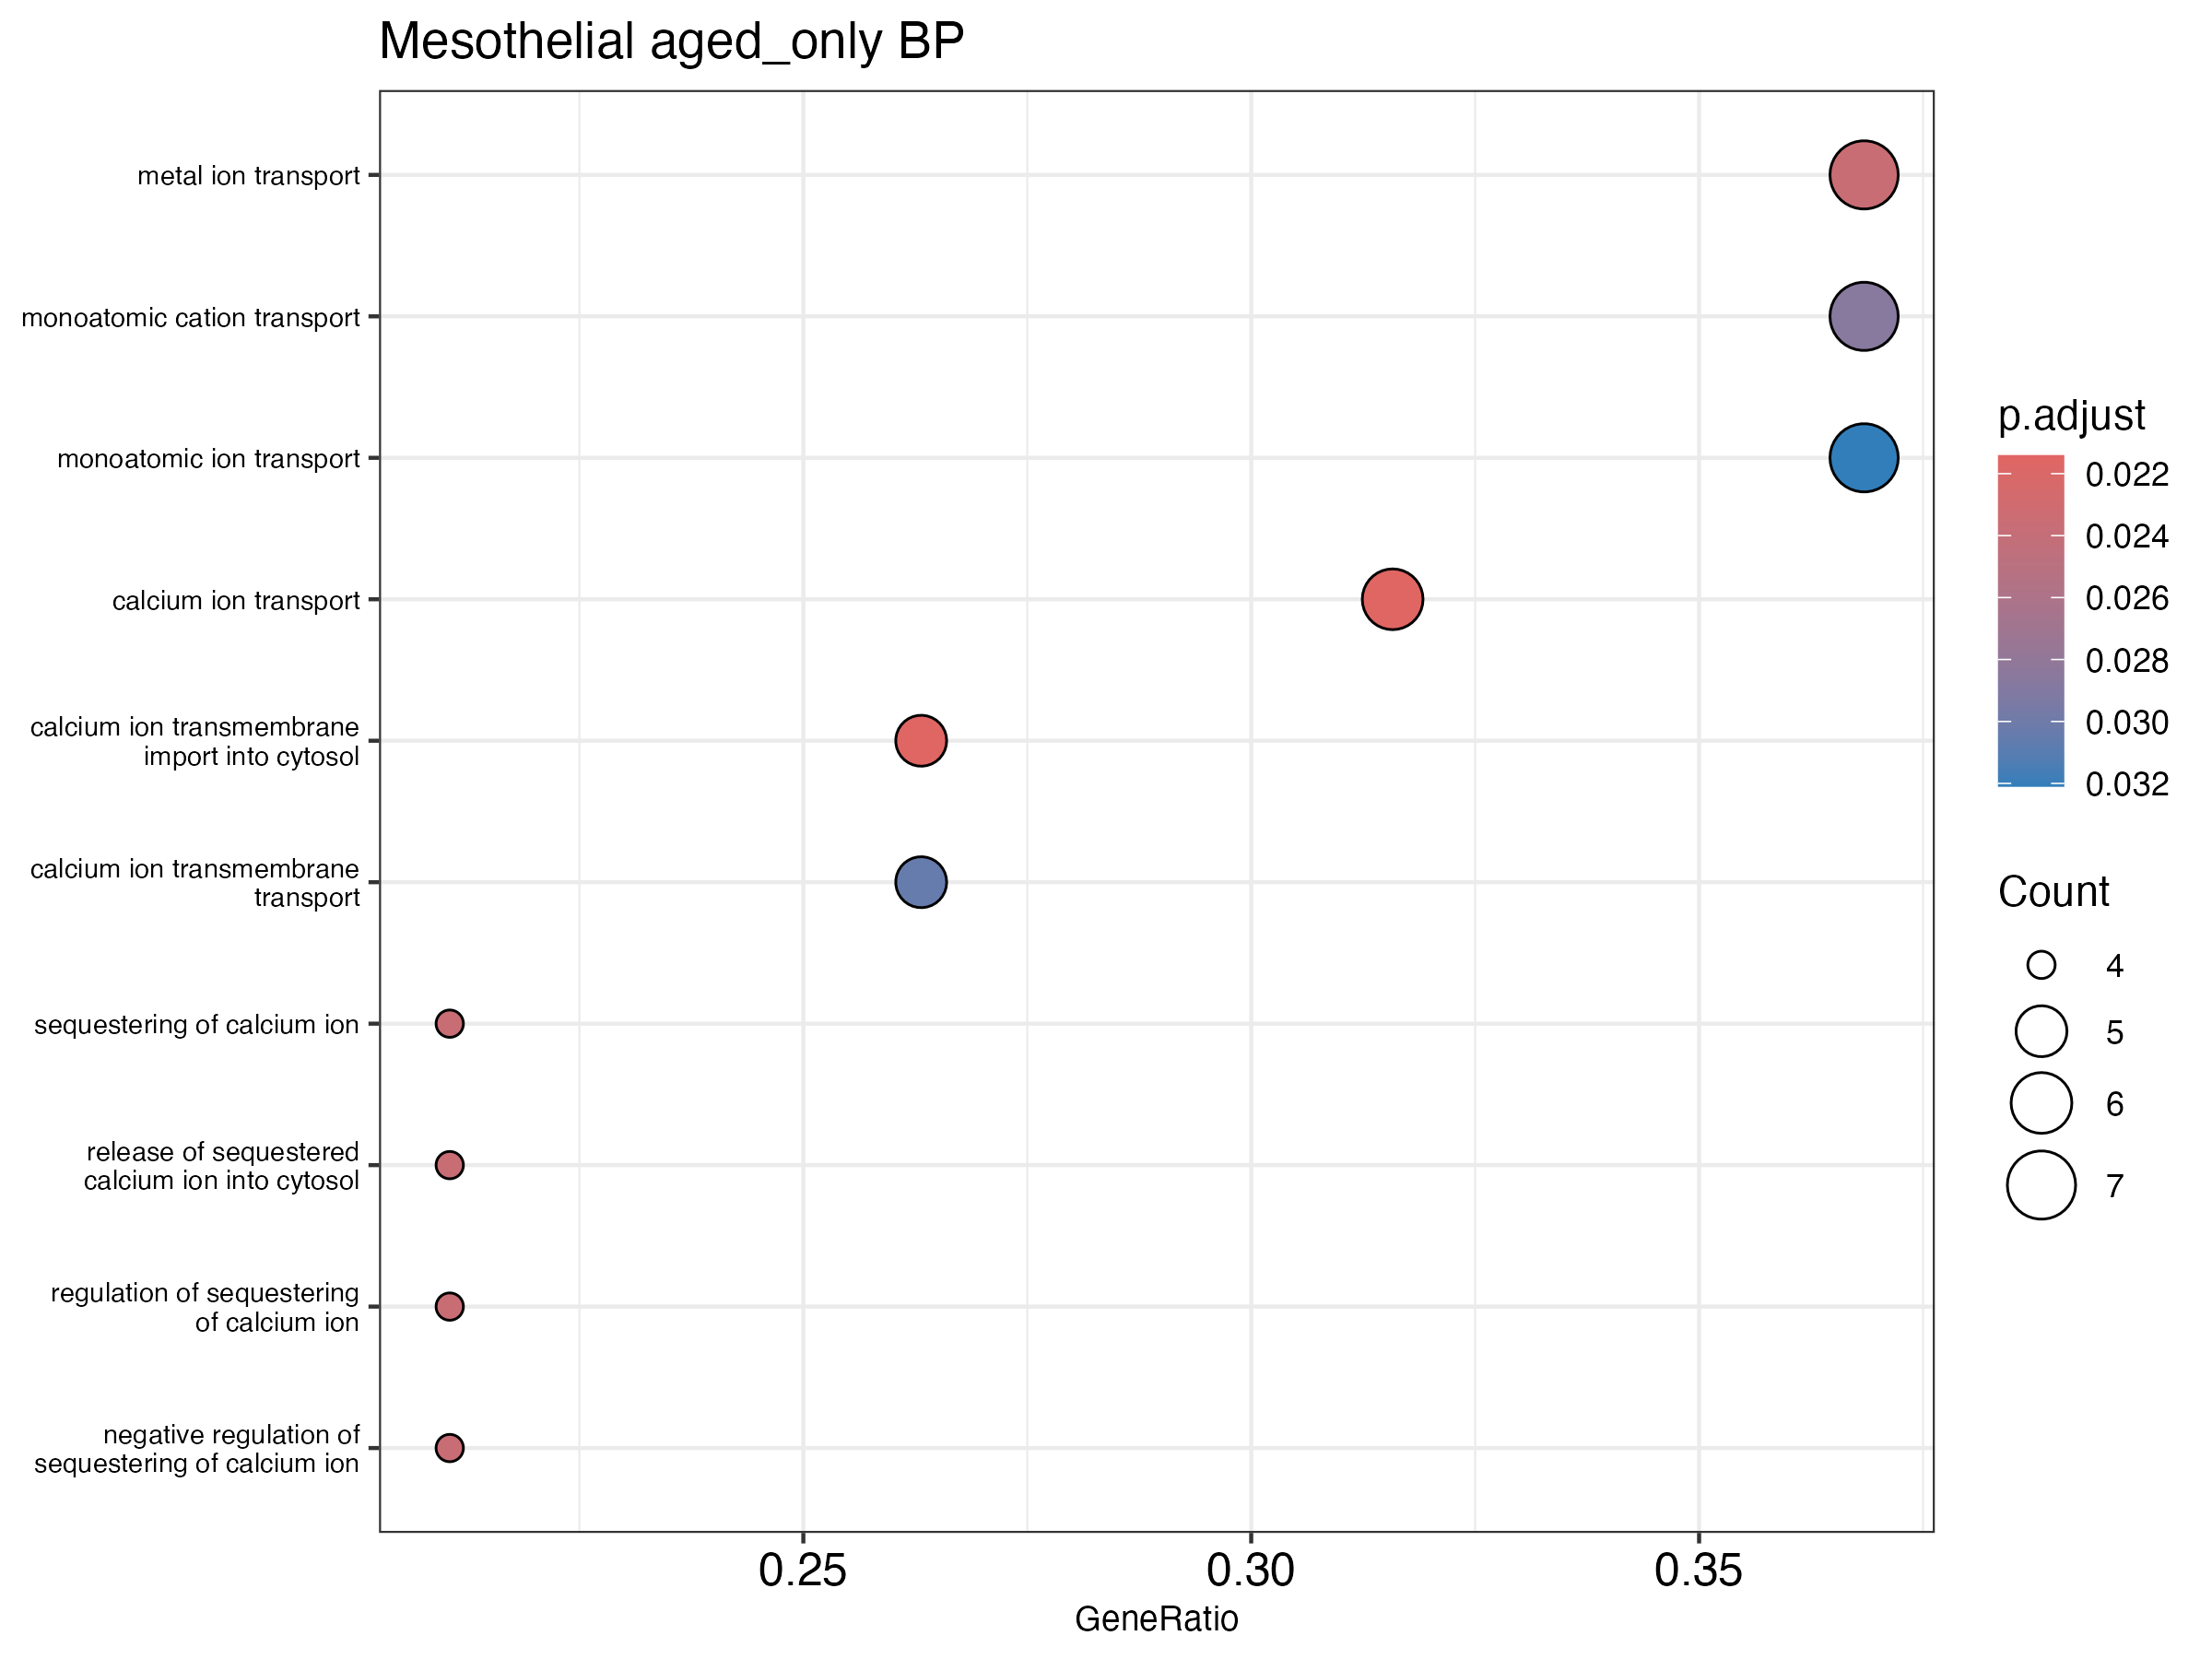

Values plotted in this chart, from the file beside it:
ID, Description, GeneRatio, BgRatio, RichFactor, FoldEnrichment, zScore, pvalue, p.adjust, qvalue, geneID, Count
GO:0097553, calcium ion transmembrane import into cy…, 5/19, 32/1491, 0.1562, 12.26, 7.314, 3.100120407643929e-5, 0.02142, 0.02029, Adra1a/Gpr39/Itpr2/Plcb1/Ryr2, 5
GO:0006816, calcium ion transport, 6/19, 57/1491, 0.1053, 8.26, 6.348, 4.420397996170563e-5, 0.02142, 0.02029, Adra1a/Dnm1l/Gpr39/Itpr2/Plcb1/Ryr2, 6
GO:0030001, metal ion transport, 7/19, 95/1491, 0.07368, 5.782, 5.471, 9.177255793014036e-5, 0.02363, 0.02239, Adra1a/Cp/Dnm1l/Gpr39/Itpr2/Plcb1/Ryr2, 7
GO:0051208, sequestering of calcium ion, 4/19, 24/1491, 0.1667, 13.08, 6.775, 1.7071827202248178e-4, 0.02363, 0.02239, Gpr39/Itpr2/Plcb1/Ryr2, 4
GO:0051209, release of sequestered calcium ion into …, 4/19, 24/1491, 0.1667, 13.08, 6.775, 1.7071827202248178e-4, 0.02363, 0.02239, Gpr39/Itpr2/Plcb1/Ryr2, 4
GO:0051282, regulation of sequestering of calcium io…, 4/19, 24/1491, 0.1667, 13.08, 6.775, 1.7071827202248178e-4, 0.02363, 0.02239, Gpr39/Itpr2/Plcb1/Ryr2, 4
GO:0051283, negative regulation of sequestering of c…, 4/19, 24/1491, 0.1667, 13.08, 6.775, 1.7071827202248178e-4, 0.02363, 0.02239, Gpr39/Itpr2/Plcb1/Ryr2, 4
GO:0006812, monoatomic cation transport, 7/19, 110/1491, 0.06364, 4.994, 4.943, 2.3639286605164664e-4, 0.02863, 0.02712, Adra1a/Cp/Dnm1l/Gpr39/Itpr2/Plcb1/Ryr2, 7
GO:0070588, calcium ion transmembrane transport, 5/19, 50/1491, 0.1, 7.847, 5.594, 2.8254204537356563e-4, 0.03042, 0.02882, Adra1a/Gpr39/Itpr2/Plcb1/Ryr2, 5
GO:0006811, monoatomic ion transport, 7/19, 116/1491, 0.06034, 4.735, 4.758, 3.311913812976109e-4, 0.03209, 0.0304, Adra1a/Cp/Dnm1l/Gpr39/Itpr2/Plcb1/Ryr2, 7
